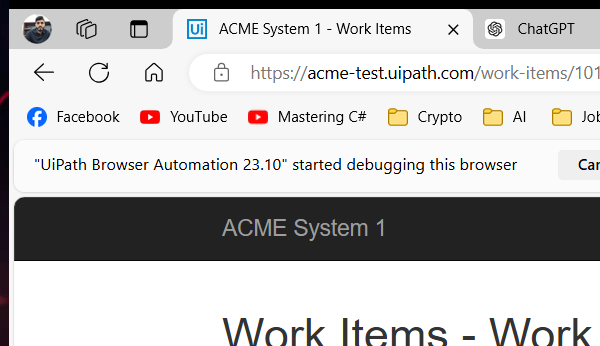
Task: A Performer - using the REF with Queue Items design.
Workflow: System1_GetClientDetails

Step 1: Attach Browser ACME Work Item Details in window 'ACME System 1 - Work Items' (msedge.exe)

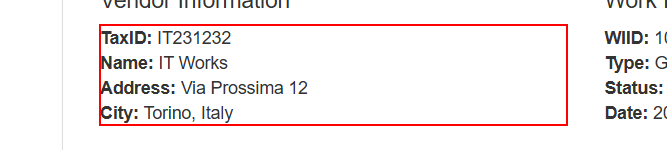
Step 2: get-text from the paragraph